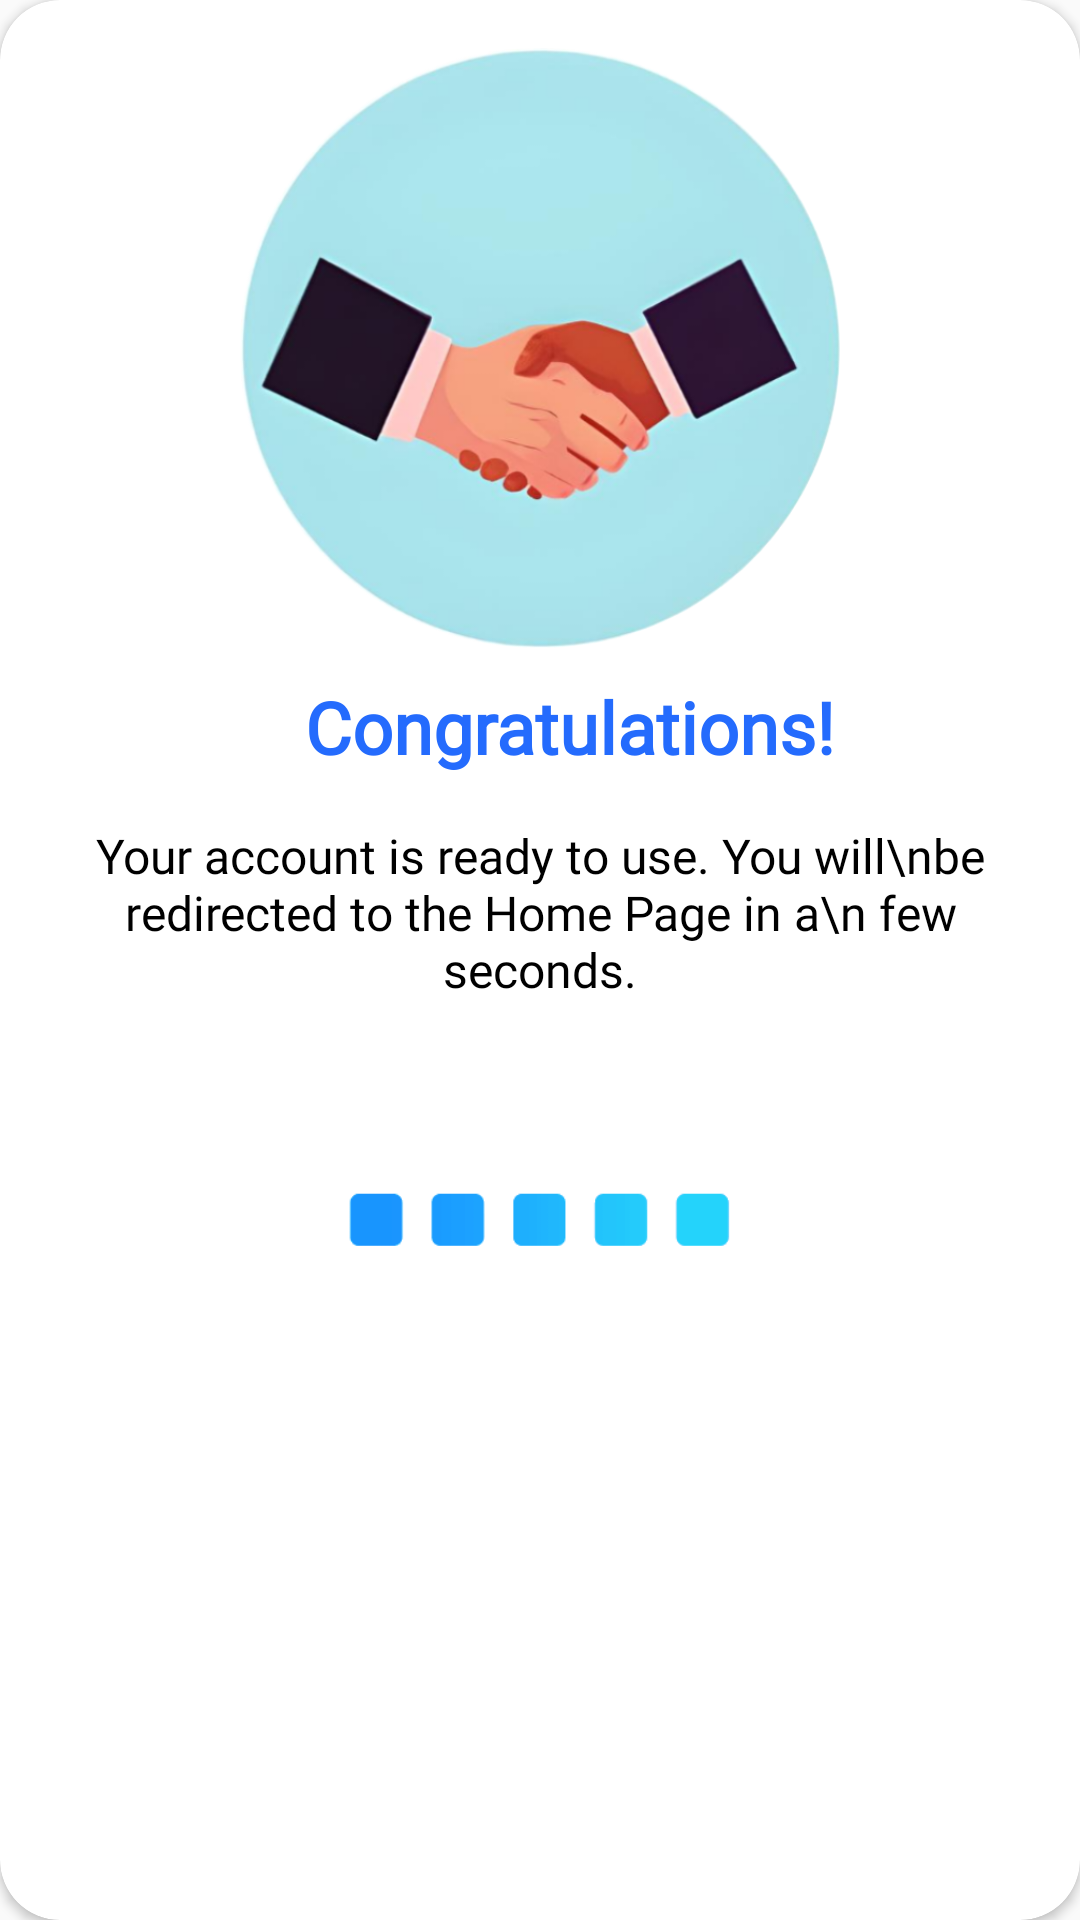

Reconstruct the res/layout file that produces this screen, plus the resources it refers to.
<!-- AndroidManifest.xml: application theme Theme.RealEstateHub -->
<!-- res/layout/congratulation_dialog_layout.xml -->
<?xml version="1.0" encoding="utf-8"?>

<androidx.cardview.widget.CardView xmlns:android="http://schemas.android.com/apk/res/android"
    android:layout_width="match_parent"
    android:layout_height="wrap_content"
    app:cardCornerRadius="20dp"
    android:layout_margin="6dp"
    xmlns:app="http://schemas.android.com/apk/res-auto">

    <androidx.constraintlayout.widget.ConstraintLayout
        android:layout_width="match_parent"
        android:layout_height="wrap_content">

        <LinearLayout
            android:layout_width="match_parent"
            android:layout_height="wrap_content"
            android:orientation="vertical"
            android:padding="16dp"
            app:layout_constraintStart_toStartOf="parent"
            app:layout_constraintEnd_toEndOf="parent"
            app:layout_constraintTop_toTopOf="parent"
            app:layout_constraintBottom_toBottomOf="parent"
            android:gravity="center"
            >

            <ImageView
                android:id="@+id/makingDealImageView"
                android:layout_width="250dp"
                android:layout_height="200dp"
                android:scaleType="fitCenter"
                app:srcCompat="@drawable/deal_logo" />

            <TextView
                android:layout_width="wrap_content"
                android:layout_height="wrap_content"
                android:layout_marginStart="10dp"
                android:fontFamily="@font/opensans_regular"
                android:text="Congratulations!"
                android:textColor="@color/blue"
                android:textSize="24sp"
                android:layout_marginTop="10dp"
                android:textStyle="bold" />

            <TextView
                android:layout_width="match_parent"
                android:layout_height="wrap_content"
                android:fontFamily="@font/opensans_regular"
                android:layout_marginTop="16dp"
                android:gravity="center"
                android:text="Your account is ready to use. You will\nbe redirected to the Home Page in a\n few seconds."
                android:textColor="@color/black"
                android:textSize="16sp"
                 />

            <ImageView
                android:id="@+id/dialog_loading"
                android:layout_width="150dp"
                android:layout_height="100dp"
                android:layout_gravity="center"
                android:layout_marginTop="10dp"
                android:src="@drawable/loading2" />
        </LinearLayout>


    </androidx.constraintlayout.widget.ConstraintLayout>

</androidx.cardview.widget.CardView>
<!-- resources referenced by this layout -->
<resources>
  <color name="black">#FF000000</color>
  <color name="blue">#246BFD</color>
  <!-- drawable deal_logo: png bitmap (drawable, 125775 bytes) -->
  <!-- drawable loading2: gif bitmap (drawable, 440082 bytes) -->
  <style name="Theme.RealEstateHub" parent="Base.Theme.RealEstateHub.AppCompat" />
  <style name="Base.Theme.RealEstateHub.AppCompat" parent="Theme.AppCompat.Light.NoActionBar" />
</resources>
